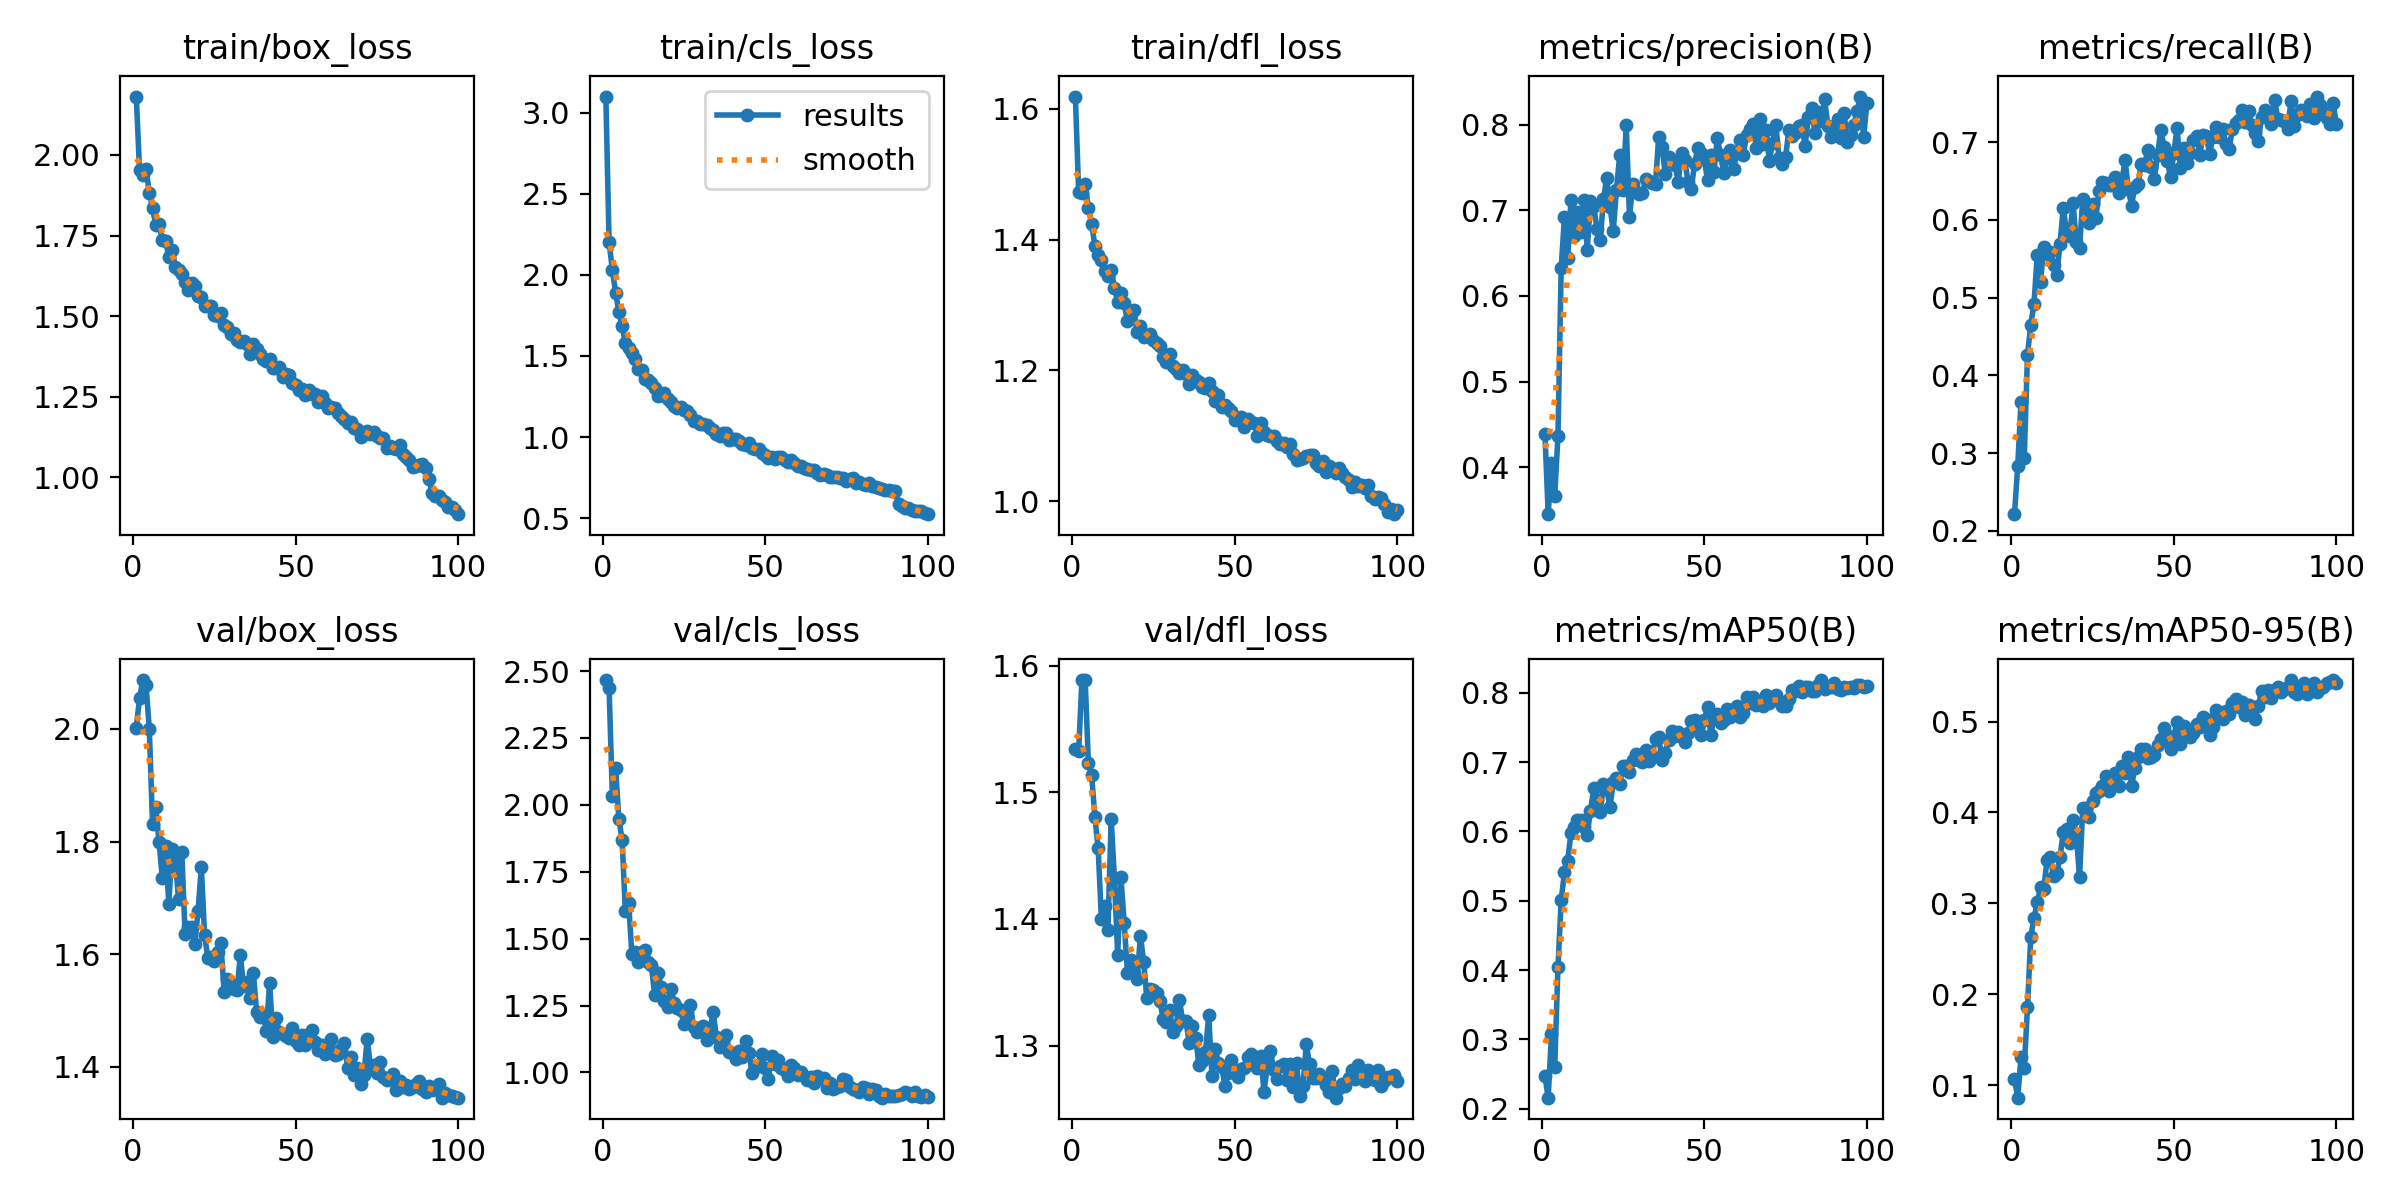

Data behind this chart, as committed beside it:
epoch, time, train/box_loss, train/cls_loss, train/dfl_loss, metrics/precision(B), metrics/recall(B), metrics/mAP50(B), metrics/mAP50-95(B), val/box_loss, val/cls_loss, val/dfl_loss, lr/pg0, lr/pg1, lr/pg2
1, 45.19, 2.181, 3.1, 1.619, 0.439, 0.2216, 0.2468, 0.1068, 2.002, 2.466, 1.534, 0.0005509, 0.0005509, 0.0005509
2, 82.62, 1.952, 2.204, 1.473, 0.3451, 0.2837, 0.2157, 0.08613, 2.054, 2.437, 1.532, 0.001096, 0.001096, 0.001096
3, 118.9, 1.936, 2.032, 1.471, 0.4048, 0.3654, 0.3074, 0.1304, 2.087, 2.034, 1.588, 0.001629, 0.001629, 0.001629
4, 154.6, 1.956, 1.891, 1.485, 0.3661, 0.2935, 0.2604, 0.1187, 2.078, 2.138, 1.589, 0.001617, 0.001617, 0.001617
5, 190.9, 1.883, 1.773, 1.448, 0.4361, 0.4267, 0.4037, 0.1856, 2, 1.947, 1.523, 0.001601, 0.001601, 0.001601
6, 230.1, 1.835, 1.686, 1.424, 0.633, 0.4651, 0.5012, 0.263, 1.831, 1.87, 1.513, 0.001584, 0.001584, 0.001584
7, 266.2, 1.784, 1.579, 1.391, 0.6925, 0.4919, 0.5407, 0.2836, 1.861, 1.604, 1.48, 0.001568, 0.001568, 0.001568
8, 301.8, 1.785, 1.552, 1.377, 0.6439, 0.5553, 0.5578, 0.301, 1.798, 1.634, 1.456, 0.001551, 0.001551, 0.001551
9, 337.5, 1.735, 1.517, 1.369, 0.7123, 0.5205, 0.5974, 0.3178, 1.736, 1.444, 1.4, 0.001535, 0.001535, 0.001535
10, 372.8, 1.735, 1.479, 1.352, 0.6698, 0.5653, 0.607, 0.3155, 1.793, 1.452, 1.41, 0.001518, 0.001518, 0.001518
11, 408.1, 1.684, 1.417, 1.344, 0.6983, 0.5564, 0.6172, 0.3476, 1.69, 1.414, 1.391, 0.001502, 0.001502, 0.001502
12, 443.3, 1.705, 1.413, 1.354, 0.6745, 0.5593, 0.6165, 0.3507, 1.787, 1.451, 1.479, 0.001485, 0.001485, 0.001485
13, 478.7, 1.653, 1.36, 1.327, 0.712, 0.5426, 0.6062, 0.3295, 1.765, 1.456, 1.432, 0.001469, 0.001469, 0.001469
14, 514.4, 1.642, 1.35, 1.305, 0.6539, 0.5293, 0.5952, 0.3331, 1.698, 1.413, 1.372, 0.001452, 0.001452, 0.001452
15, 550.1, 1.632, 1.331, 1.319, 0.7105, 0.5693, 0.6301, 0.3504, 1.781, 1.402, 1.433, 0.001436, 0.001436, 0.001436
16, 585.8, 1.607, 1.3, 1.303, 0.7052, 0.6155, 0.6622, 0.3787, 1.637, 1.289, 1.397, 0.001419, 0.001419, 0.001419
17, 621.4, 1.582, 1.25, 1.276, 0.6782, 0.5848, 0.6461, 0.3813, 1.648, 1.373, 1.358, 0.001403, 0.001403, 0.001403
18, 656.8, 1.602, 1.262, 1.29, 0.6648, 0.5798, 0.6287, 0.3663, 1.648, 1.321, 1.368, 0.001386, 0.001386, 0.001386
19, 692.4, 1.592, 1.273, 1.292, 0.7133, 0.6222, 0.6683, 0.3912, 1.618, 1.268, 1.358, 0.00137, 0.00137, 0.00137
20, 727.8, 1.563, 1.235, 1.259, 0.7376, 0.571, 0.6615, 0.3767, 1.677, 1.246, 1.353, 0.001353, 0.001353, 0.001353
21, 763.3, 1.56, 1.218, 1.268, 0.7044, 0.5638, 0.6347, 0.3286, 1.754, 1.312, 1.387, 0.001337, 0.001337, 0.001337
22, 798.9, 1.531, 1.19, 1.251, 0.6757, 0.6269, 0.6715, 0.4047, 1.635, 1.261, 1.366, 0.00132, 0.00132, 0.00132
23, 836.1, 1.532, 1.18, 1.253, 0.7243, 0.6072, 0.6765, 0.4052, 1.593, 1.24, 1.338, 0.001304, 0.001304, 0.001304
24, 871.7, 1.533, 1.184, 1.255, 0.7646, 0.596, 0.668, 0.3953, 1.595, 1.234, 1.345, 0.001287, 0.001287, 0.001287
25, 907.1, 1.504, 1.169, 1.246, 0.7241, 0.6209, 0.6942, 0.4128, 1.588, 1.181, 1.343, 0.001271, 0.001271, 0.001271
26, 942.6, 1.502, 1.16, 1.242, 0.7995, 0.6025, 0.6943, 0.4211, 1.605, 1.199, 1.341, 0.001254, 0.001254, 0.001254
27, 978.2, 1.509, 1.135, 1.237, 0.6924, 0.6366, 0.6853, 0.4233, 1.621, 1.253, 1.335, 0.001238, 0.001238, 0.001238
28, 1014, 1.474, 1.102, 1.22, 0.7304, 0.6482, 0.7033, 0.4295, 1.534, 1.171, 1.321, 0.001221, 0.001221, 0.001221
29, 1049, 1.468, 1.097, 1.213, 0.7217, 0.6481, 0.7123, 0.4399, 1.556, 1.152, 1.318, 0.001205, 0.001205, 0.001205
30, 1084, 1.443, 1.082, 1.225, 0.7186, 0.6443, 0.7029, 0.4238, 1.547, 1.157, 1.328, 0.001188, 0.001188, 0.001188
31, 1120, 1.448, 1.078, 1.206, 0.7199, 0.6444, 0.7003, 0.4338, 1.539, 1.173, 1.311, 0.001172, 0.001172, 0.001172
32, 1155, 1.426, 1.073, 1.203, 0.7366, 0.6553, 0.7172, 0.4435, 1.537, 1.121, 1.316, 0.001155, 0.001155, 0.001155
33, 1191, 1.42, 1.053, 1.196, 0.7338, 0.6344, 0.7018, 0.4287, 1.599, 1.16, 1.336, 0.001139, 0.001139, 0.001139
34, 1227, 1.422, 1.046, 1.201, 0.7315, 0.6492, 0.7105, 0.4514, 1.543, 1.227, 1.32, 0.001122, 0.001122, 0.001122
35, 1262, 1.413, 1.021, 1.194, 0.7313, 0.6767, 0.7338, 0.4436, 1.551, 1.133, 1.319, 0.001106, 0.001106, 0.001106
36, 1298, 1.383, 1.009, 1.179, 0.7862, 0.6401, 0.7363, 0.4608, 1.522, 1.094, 1.302, 0.001089, 0.001089, 0.001089
37, 1333, 1.415, 1.024, 1.193, 0.7745, 0.6182, 0.7031, 0.4285, 1.567, 1.12, 1.315, 0.001073, 0.001073, 0.001073
38, 1369, 1.399, 1.026, 1.186, 0.7424, 0.6427, 0.7138, 0.4489, 1.498, 1.14, 1.306, 0.001056, 0.001056, 0.001056
39, 1404, 1.382, 0.9817, 1.182, 0.7618, 0.6463, 0.7321, 0.4608, 1.488, 1.078, 1.284, 0.00104, 0.00104, 0.00104
40, 1440, 1.368, 0.9882, 1.174, 0.7576, 0.6718, 0.7451, 0.4696, 1.492, 1.072, 1.288, 0.001023, 0.001023, 0.001023
41, 1475, 1.362, 0.9898, 1.173, 0.7531, 0.6709, 0.7378, 0.4699, 1.464, 1.052, 1.295, 0.001007, 0.001007, 0.001007
42, 1511, 1.367, 0.9729, 1.18, 0.7335, 0.6895, 0.7432, 0.4597, 1.549, 1.079, 1.324, 0.0009904, 0.0009904, 0.0009904
43, 1547, 1.34, 0.9572, 1.169, 0.7674, 0.6676, 0.7366, 0.4607, 1.454, 1.058, 1.276, 0.0009739, 0.0009739, 0.0009739
44, 1582, 1.339, 0.952, 1.153, 0.7583, 0.6525, 0.7289, 0.463, 1.487, 1.118, 1.297, 0.0009574, 0.0009574, 0.0009574
45, 1617, 1.344, 0.9659, 1.162, 0.7335, 0.6838, 0.7418, 0.4738, 1.462, 1.073, 1.286, 0.0009409, 0.0009409, 0.0009409
46, 1653, 1.313, 0.9305, 1.144, 0.725, 0.7154, 0.7591, 0.4802, 1.459, 0.9965, 1.283, 0.0009244, 0.0009244, 0.0009244
47, 1689, 1.32, 0.9281, 1.147, 0.7542, 0.6937, 0.7613, 0.4924, 1.455, 1.024, 1.268, 0.0009078, 0.0009078, 0.0009078
48, 1724, 1.318, 0.9292, 1.143, 0.7723, 0.6754, 0.7497, 0.4789, 1.452, 1.023, 1.279, 0.0008913, 0.0008913, 0.0008913
49, 1759, 1.293, 0.9015, 1.138, 0.7669, 0.6551, 0.7388, 0.4698, 1.469, 1.069, 1.288, 0.0008748, 0.0008748, 0.0008748
50, 1795, 1.288, 0.8913, 1.124, 0.7594, 0.6862, 0.7606, 0.484, 1.446, 1.015, 1.281, 0.0008583, 0.0008583, 0.0008583
51, 1830, 1.272, 0.8727, 1.127, 0.7354, 0.7185, 0.7791, 0.4991, 1.439, 0.9744, 1.275, 0.0008418, 0.0008418, 0.0008418
52, 1866, 1.274, 0.8772, 1.128, 0.7649, 0.6668, 0.7392, 0.4748, 1.457, 1.063, 1.281, 0.0008253, 0.0008253, 0.0008253
53, 1901, 1.256, 0.8674, 1.114, 0.7453, 0.6927, 0.7646, 0.4948, 1.439, 1.03, 1.282, 0.0008088, 0.0008088, 0.0008088
54, 1936, 1.272, 0.8756, 1.126, 0.7847, 0.6725, 0.769, 0.4903, 1.459, 1.046, 1.291, 0.0007923, 0.0007923, 0.0007923
55, 1971, 1.259, 0.8763, 1.121, 0.7649, 0.6866, 0.7564, 0.4833, 1.465, 1.016, 1.293, 0.0007758, 0.0007758, 0.0007758
56, 2007, 1.258, 0.8593, 1.12, 0.7439, 0.7031, 0.7603, 0.4879, 1.444, 1.008, 1.285, 0.0007593, 0.0007593, 0.0007593
57, 2042, 1.234, 0.8473, 1.1, 0.7612, 0.708, 0.776, 0.4972, 1.43, 0.9872, 1.282, 0.0007428, 0.0007428, 0.0007428
58, 2077, 1.252, 0.8581, 1.119, 0.7699, 0.6839, 0.7657, 0.4944, 1.44, 1.027, 1.292, 0.0007263, 0.0007263, 0.0007263
59, 2112, 1.232, 0.8419, 1.106, 0.7479, 0.7091, 0.7773, 0.5045, 1.423, 1.015, 1.264, 0.0007098, 0.0007098, 0.0007098
60, 2148, 1.214, 0.8221, 1.1, 0.7673, 0.7079, 0.7808, 0.5023, 1.431, 0.9918, 1.283, 0.0006933, 0.0006933, 0.0006933
... 40 more rows
